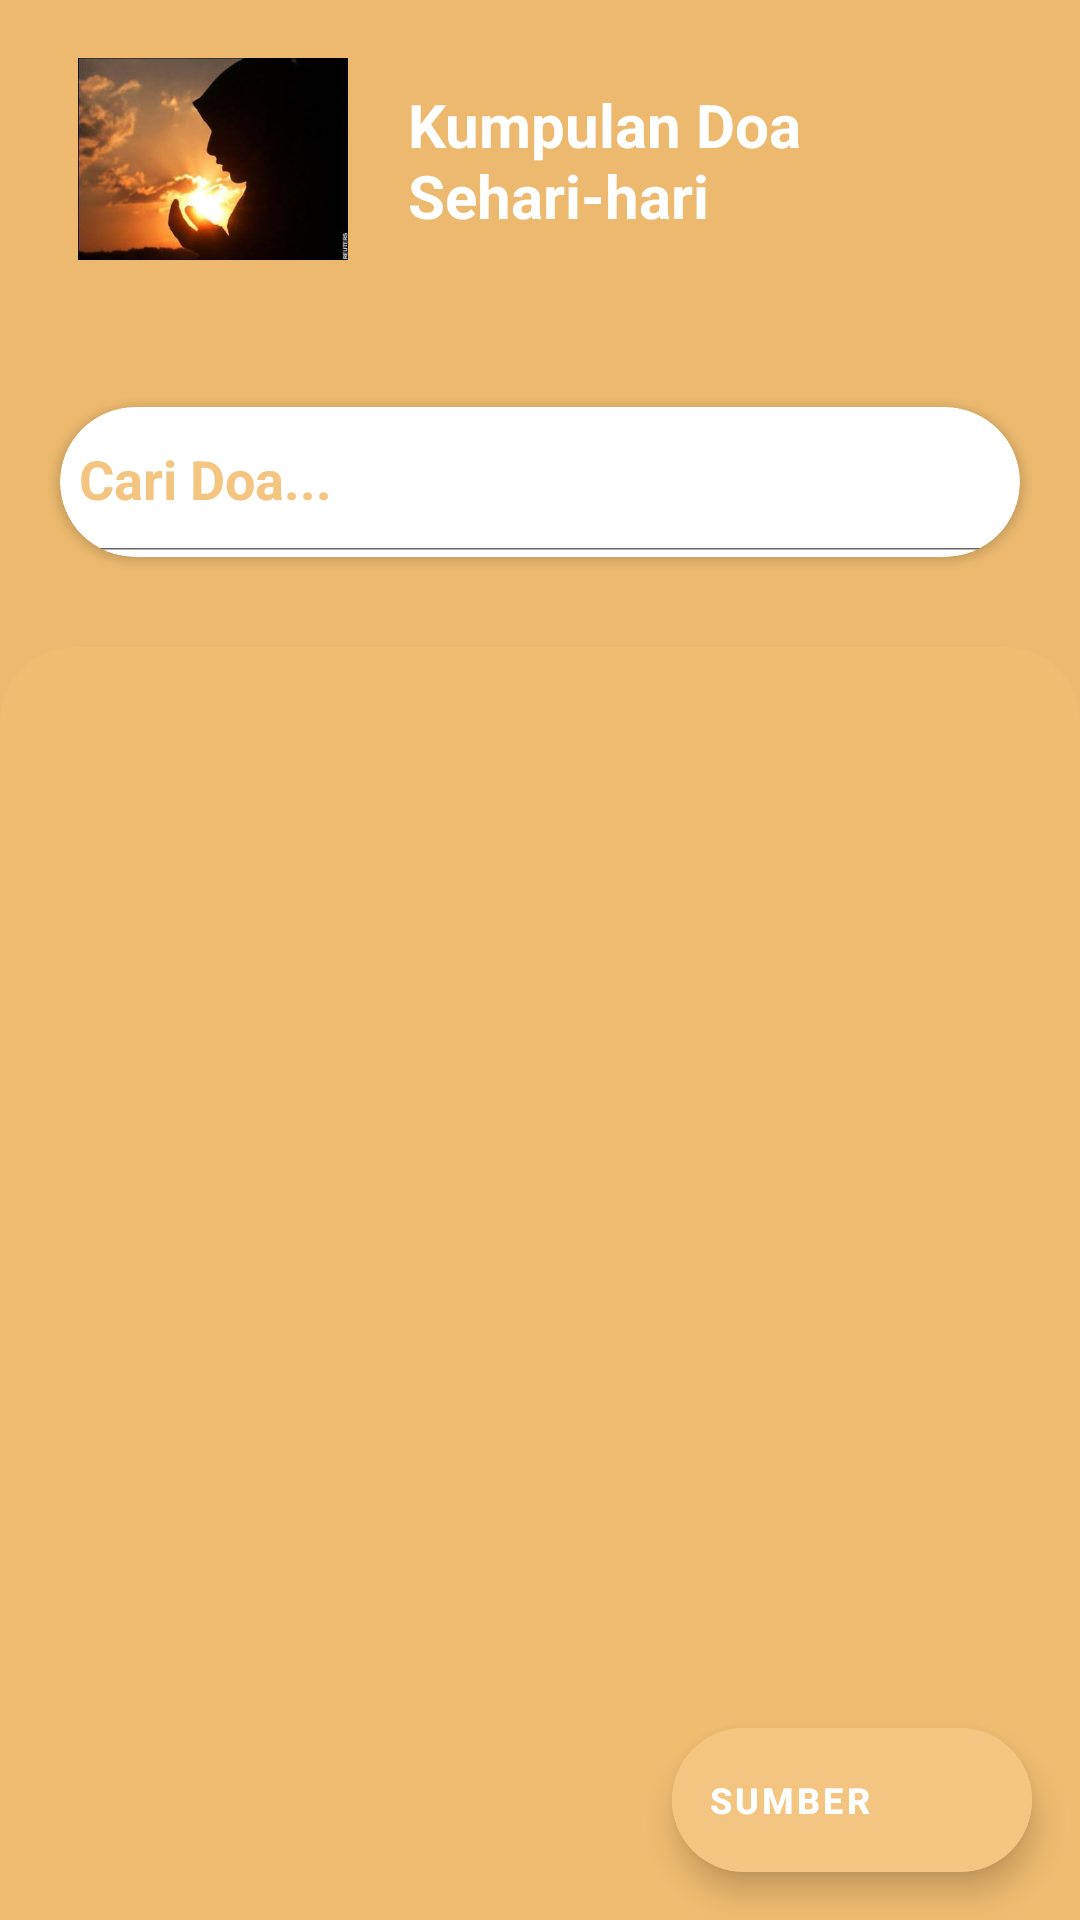

Android layout source for this screen:
<!-- AndroidManifest.xml: application theme AppTheme -->
<!-- res/layout/activity_main.xml -->
<?xml version="1.0" encoding="utf-8"?>
<RelativeLayout xmlns:android="http://schemas.android.com/apk/res/android"
    xmlns:app="http://schemas.android.com/apk/res-auto"
    android:layout_width="match_parent"
    android:layout_height="match_parent"
    android:background="#ECB96E"
    android:fitsSystemWindows="true">

    <include
        android:id="@+id/toolbar"
        layout="@layout/toolbar_main" />

    <androidx.cardview.widget.CardView
        android:id="@+id/cardSearch"
        android:layout_width="match_parent"
        android:layout_height="wrap_content"
        android:layout_below="@+id/toolbar"
        android:layout_margin="20dp"
        app:cardCornerRadius="25dp">

        <LinearLayout
            android:layout_width="match_parent"
            android:layout_height="50dp"
            android:orientation="horizontal">

            <SearchView
                android:id="@+id/searchDoa"
                android:layout_width="match_parent"
                android:layout_height="wrap_content"
                android:iconifiedByDefault="false"
                android:paddingStart="-10dp"
                android:queryHint="Cari Doa..."
                android:searchIcon="@drawable/ic_search"
                android:theme="@style/SearchView"
                app:queryBackground="@android:color/transparent" />

        </LinearLayout>

    </androidx.cardview.widget.CardView>

    <androidx.coordinatorlayout.widget.CoordinatorLayout
        android:layout_width="match_parent"
        android:layout_height="match_parent"
        android:layout_below="@+id/cardSearch"
        android:layout_marginTop="10dp"
        android:background="@drawable/bg_rounded_rect">

        <androidx.core.widget.NestedScrollView
            android:layout_width="match_parent"
            android:layout_height="match_parent"
            android:layout_marginTop="10dp">

            <LinearLayout
                android:layout_width="match_parent"
                android:layout_height="match_parent"
                android:orientation="vertical">

                <androidx.recyclerview.widget.RecyclerView
                    android:id="@+id/rvListDoa"
                    android:layout_width="match_parent"
                    android:layout_height="match_parent"
                    android:layout_margin="5dp" />

            </LinearLayout>

        </androidx.core.widget.NestedScrollView>

        <com.google.android.material.floatingactionbutton.ExtendedFloatingActionButton
            android:id="@+id/fabSource"
            android:layout_width="wrap_content"
            android:layout_height="wrap_content"
            android:layout_gravity="bottom|end"
            android:layout_margin="16dp"
            android:text="Sumber"
            android:textColor="@android:color/white"
            android:textSize="12sp"
            android:textStyle="bold"
            android:theme="@style/FabExtendedMaterialTheme"
            app:icon="@drawable/ic_link"
            app:iconTint="@android:color/white" />

    </androidx.coordinatorlayout.widget.CoordinatorLayout>

</RelativeLayout>
<!-- res/layout/toolbar_main.xml (included above) -->
<?xml version="1.0" encoding="utf-8"?>
<FrameLayout xmlns:android="http://schemas.android.com/apk/res/android"
    android:layout_width="match_parent"
    android:layout_height="wrap_content">

    <RelativeLayout
        android:layout_width="match_parent"
        android:layout_height="wrap_content"
        android:layout_margin="8dp"
        android:orientation="horizontal">

        <RelativeLayout
            android:id="@+id/imgProfile"
            android:layout_width="wrap_content"
            android:layout_height="wrap_content"
            android:layout_marginStart="18dp">

            <ImageView
                android:layout_width="90dp"
                android:layout_height="90dp"
                android:layout_centerVertical="true"
                android:src="@drawable/berdoa" />

        </RelativeLayout>

        <LinearLayout
            android:layout_width="match_parent"
            android:layout_height="wrap_content"
            android:layout_marginStart="20dp"
            android:layout_marginTop="20dp"
            android:layout_toEndOf="@+id/imgProfile"
            android:orientation="vertical">

            <TextView
                android:layout_width="wrap_content"
                android:layout_height="wrap_content"
                android:text="Kumpulan Doa Sehari-hari"
                android:textColor="@android:color/white"
                android:textSize="20sp"
                android:textStyle="bold" />

            <TextView
                android:layout_width="wrap_content"
                android:layout_height="wrap_content"
                android:layout_marginTop="10dp"
                android:text=""
                android:textColor="@android:color/white"
                android:textSize="14sp"
                android:textStyle="italic" />

        </LinearLayout>

    </RelativeLayout>

</FrameLayout>
<!-- resources referenced by this layout -->
<resources>
  <!-- drawable berdoa: jpeg bitmap (drawable, 9130 bytes) -->
  <!-- drawable bg_rounded_rect (drawable) -->
  <?xml version="1.0" encoding="utf-8"?>
  <shape xmlns:android="http://schemas.android.com/apk/res/android"
      android:shape="rectangle">
      <solid android:color="#EFBC70" />
      <corners
          android:topLeftRadius="25dp"
          android:topRightRadius="25dp" />
  </shape>
  <style name="FabExtendedMaterialTheme" parent="Theme.MaterialComponents.Light.NoActionBar">
          <item name="android:backgroundTint">@color/colorPrimary</item>
          <item name="textAppearanceButton">@style/AppTextAppearance.Button</item>
      </style>
  <style name="SearchView" parent="">
          <item name="android:editTextColor">@color/colorPrimary</item>
          <item name="android:textColorHint">@color/colorPrimary</item>
          <item name="android:textStyle">bold</item>
      </style>
  <style name="AppTheme" parent="Theme.AppCompat.Light.NoActionBar">
          
          <item name="colorPrimary">@color/colorPrimary</item>
          <item name="colorPrimaryDark">@color/colorPrimaryDark</item>
          <item name="colorAccent">@color/colorAccent</item>
      </style>
  <color name="colorPrimary">#F3C581</color>
  <style name="AppTextAppearance.Button" parent="TextAppearance.MaterialComponents.Button">
          <item name="android:textAllCaps">true</item>
      </style>
  <color name="colorPrimaryDark">#E4B56F</color>
  <color name="colorAccent">#F1BE74</color>
</resources>
